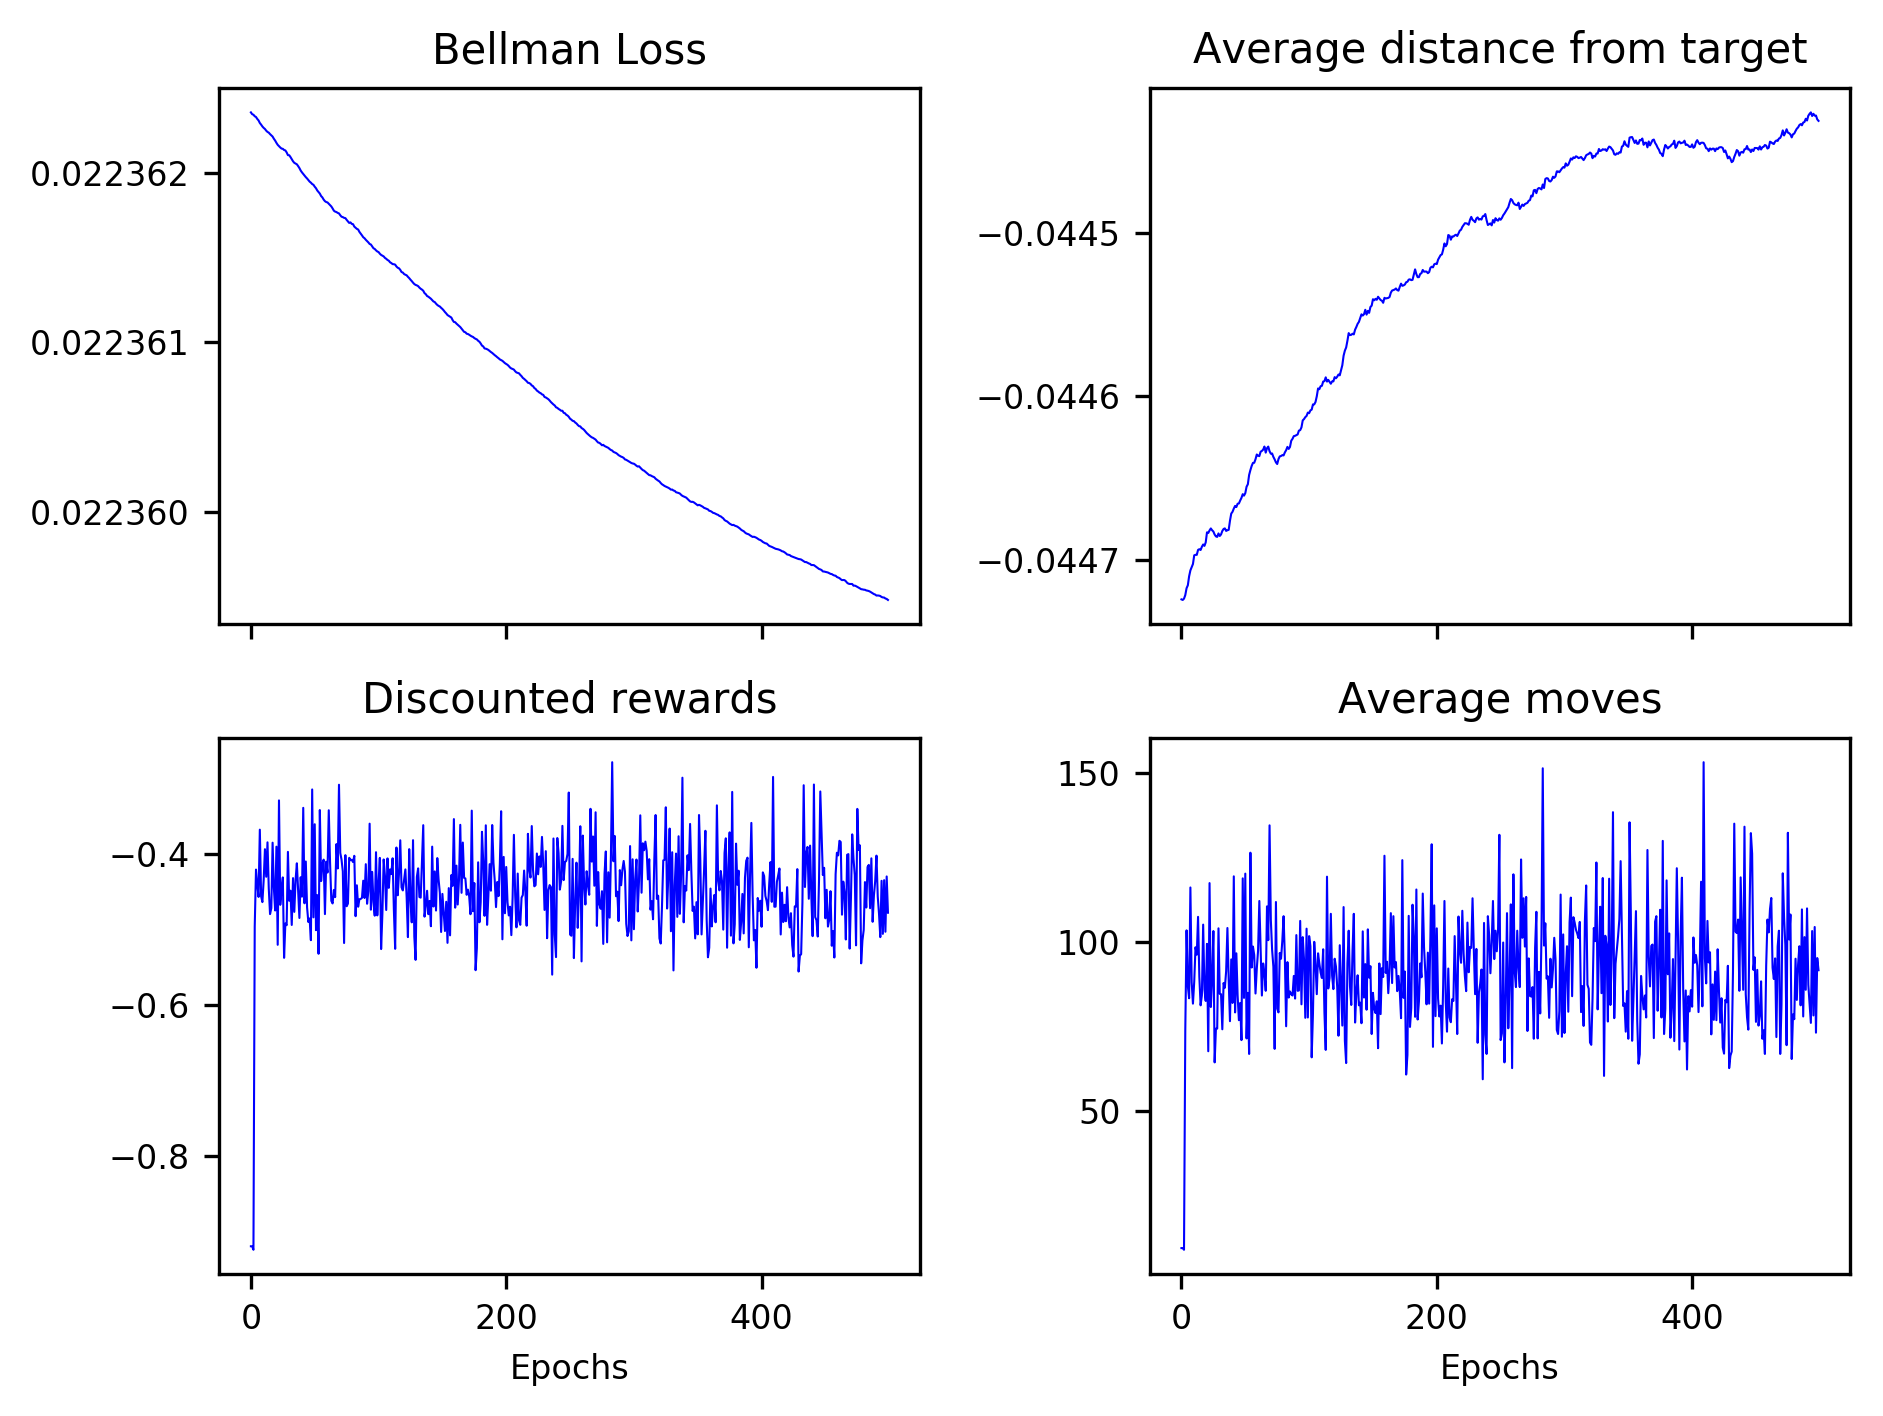

The data file committed next to this chart (first rows):
2.236235793803332400e-02, 2.236234731374847282e-02, 2.236234404797890832e-02, 2.236233507984774355e-02, 2.236233060846511134e-02, 2.236231913352971015e-02, 2.236231035625904293e-02, 2.236229528807521724e-02, 2.236228583895941147e-02, 2.236227485830737105e-02, 2.236226643415950566e-02, 2.236225991865382207e-02, 2.236224996678921884e-02, 2.236224263413467972e-02, 2.236223826138490287e-02, 2.236222970611770333e-02, 2.236222287790879878e-02, 2.236221519711755271e-02, 2.236220214107140919e-02, 2.236219142639303548e-02, 2.236217813516910499e-02, 2.236216649606615273e-02, 2.236215860820118390e-02, 2.236215078054558381e-02
-4.472396494022461838e-02, -4.472430946152377434e-02, -4.472350437821301372e-02, -4.472132374107459785e-02, -4.471713968157280811e-02, -4.471534198550275452e-02, -4.470985697558067101e-02, -4.470624214203913066e-02, -4.470429514549539157e-02, -4.470234783560234765e-02, -4.469704808067102852e-02, -4.469672390825156494e-02, -4.469676643050012749e-02, -4.469372025773611645e-02, -4.469331052575123420e-02, -4.469380814681091912e-02, -4.469181533539492990e-02, -4.469042986718380767e-02, -4.469126402891309552e-02, -4.468914403905319827e-02, -4.468302803479773377e-02, -4.468340226572586199e-02, -4.468183199827916591e-02, -4.468063619416201560e-02
-9.190537156502081029e-01, -9.190630363036873529e-01, -9.236860804293058891e-01, -4.965218422315621494e-01, -4.210902739674069473e-01, -4.408040423532903485e-01, -4.572488429300030077e-01, -3.683579694463772758e-01, -4.563810552372394858e-01, -4.640832815982293691e-01, -4.352223866210144232e-01, -3.941781942467882938e-01, -4.305785578702009397e-01, -3.850951457724268723e-01, -4.459526261459586527e-01, -4.799349557903355712e-01, -4.720371759035161263e-01, -3.855645737619746716e-01, -4.456639485300376569e-01, -4.751701019051904895e-01, -3.908294538123297523e-01, -5.205243653232448642e-01, -3.296555742597893635e-01, -4.677139965224365592e-01
9.400000000000000355e+00, 9.400000000000000355e+00, 8.900000000000000355e+00, 7.390000000000000568e+01, 1.035000000000000000e+02, 8.700000000000000000e+01, 8.340000000000000568e+01, 1.162000000000000028e+02, 8.809999999999999432e+01, 8.179999999999999716e+01, 8.829999999999999716e+01, 9.850000000000000000e+01, 9.629999999999999716e+01, 1.075000000000000000e+02, 8.979999999999999716e+01, 8.129999999999999716e+01, 8.429999999999999716e+01, 1.052000000000000028e+02, 8.600000000000000000e+01, 8.259999999999999432e+01, 9.950000000000000000e+01, 6.770000000000000284e+01, 1.175000000000000000e+02, 8.079999999999999716e+01
